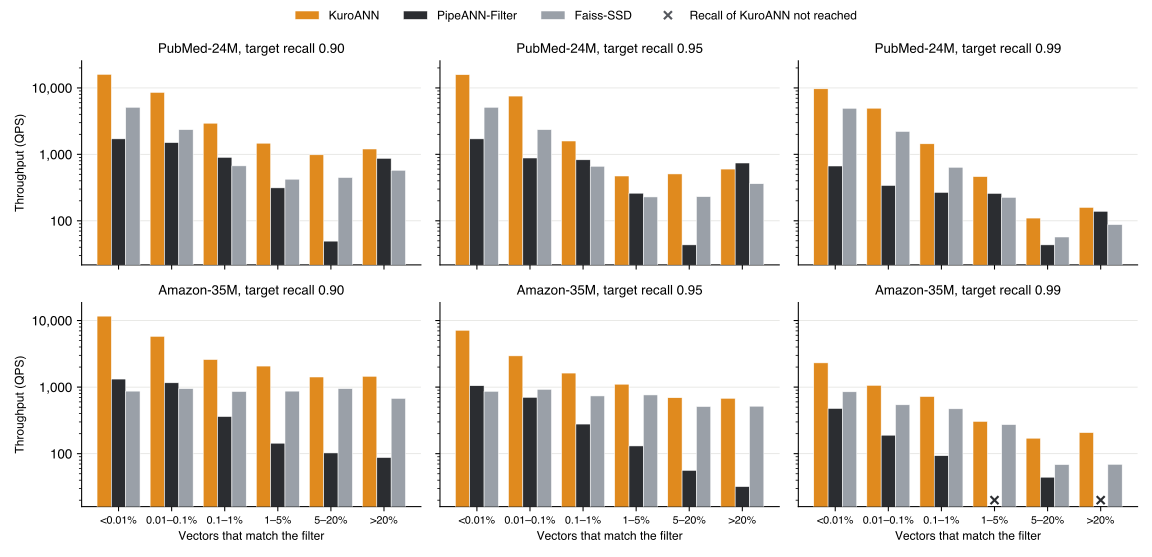

The table this chart was drawn from, first rows:
dataset, band, target, kuroann_recall, kuroann_qps, pipeann_filter_qps, faiss_ssd_qps
pubmed, <0.01%, 90, 0.9626, 15988, 1712, 5110
pubmed, <0.01%, 95, 0.9626, 15807, 1712, 5110
pubmed, <0.01%, 99, 0.9918, 9701, 667, 4935
pubmed, 0.01–0.1%, 90, 0.9105, 8565, 1503, 2352
pubmed, 0.01–0.1%, 95, 0.9627, 7528, 882, 2352
pubmed, 0.01–0.1%, 99, 0.9907, 4952, 340, 2211
pubmed, 0.1–1%, 90, 0.9099, 2945, 902, 671
pubmed, 0.1–1%, 95, 0.9596, 1590, 828, 661
pubmed, 0.1–1%, 99, 0.9948, 1441, 268, 640
pubmed, 1–5%, 90, 0.9007, 1471, 313, 423
pubmed, 1–5%, 95, 0.9632, 472, 260, 228
pubmed, 1–5%, 99, 0.9925, 462, 258, 225
pubmed, 5–20%, 90, 0.9190, 985, 49, 448
pubmed, 5–20%, 95, 0.9635, 507, 43, 231
pubmed, 5–20%, 99, 0.9929, 110, 43, 57
pubmed, >20%, 90, 0.9074, 1204, 871, 576
pubmed, >20%, 95, 0.9490, 601, 740, 361
pubmed, >20%, 99, 0.9907, 159, 139, 88
amazon, <0.01%, 90, 0.9196, 11649, 1320, 870
amazon, <0.01%, 95, 0.9587, 7131, 1049, 863
amazon, <0.01%, 99, 0.9930, 2310, 478, 849
amazon, 0.01–0.1%, 90, 0.9427, 5790, 1159, 947
amazon, 0.01–0.1%, 95, 0.9768, 2945, 702, 926
amazon, 0.01–0.1%, 99, 0.9945, 1063, 190, 542
amazon, 0.1–1%, 90, 0.9236, 2595, 361, 859
amazon, 0.1–1%, 95, 0.9623, 1626, 278, 736
amazon, 0.1–1%, 99, 0.9917, 722, 93, 472
amazon, 1–5%, 90, 0.9059, 2069, 144, 870
amazon, 1–5%, 95, 0.9478, 1105, 131, 763
amazon, 1–5%, 99, 0.9925, 306, , 274
amazon, 5–20%, 90, 0.8927, 1419, 103, 947
amazon, 5–20%, 95, 0.9501, 693, 56, 510
amazon, 5–20%, 99, 0.9936, 171, 44, 69
amazon, >20%, 90, 0.9103, 1454, 87, 677
amazon, >20%, 95, 0.9577, 680, 32, 516
amazon, >20%, 99, 0.9934, 207, , 69
